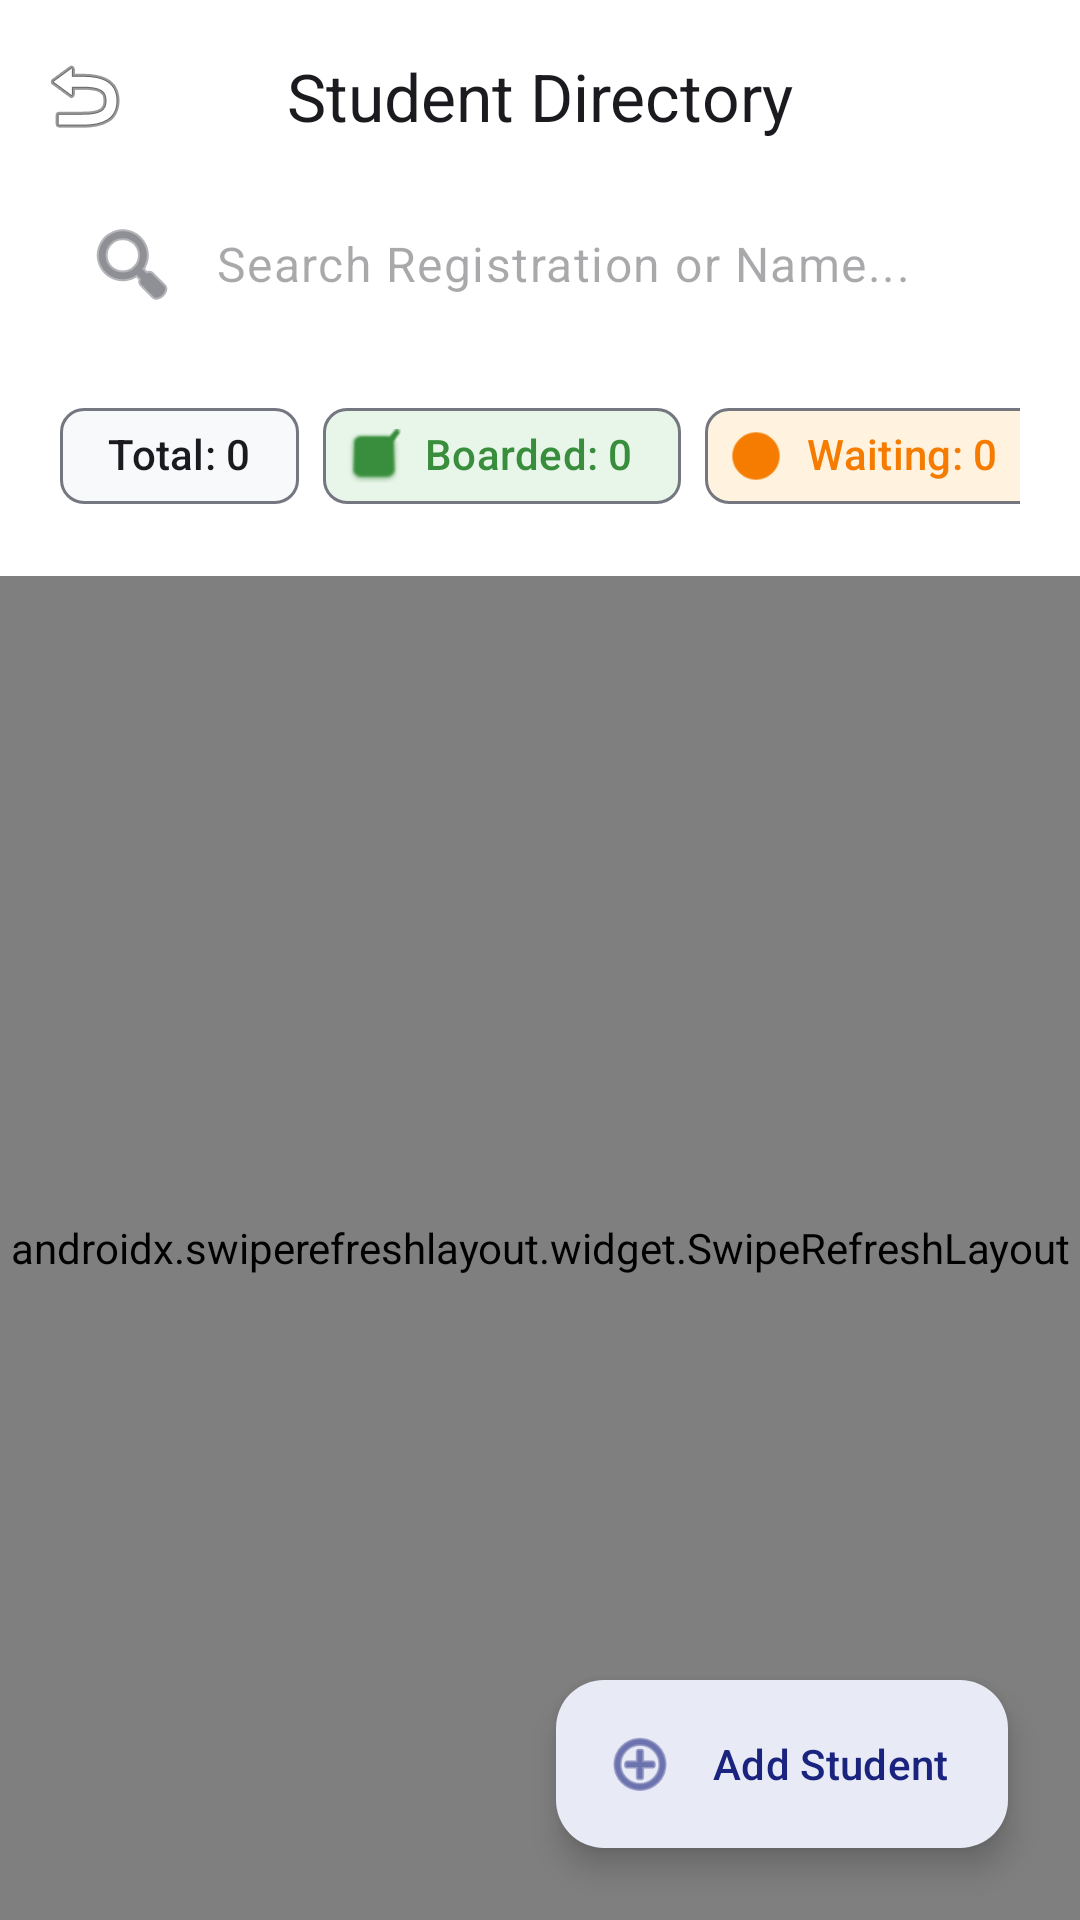

Write the Android layout XML for this screen, with the resource values it uses.
<!-- AndroidManifest.xml: activity theme Theme.MyApplication -->
<!-- res/layout/activity_students.xml -->
<?xml version="1.0" encoding="utf-8"?>
<androidx.coordinatorlayout.widget.CoordinatorLayout
    xmlns:android="http://schemas.android.com/apk/res/android"
    xmlns:app="http://schemas.android.com/apk/res-auto"
    android:layout_width="match_parent"
    android:layout_height="match_parent"
    android:background="@color/colorBackground">

    <com.google.android.material.appbar.AppBarLayout
        android:layout_width="match_parent"
        android:layout_height="wrap_content"
        android:background="@color/colorSurface"
        app:elevation="0dp">

        <com.google.android.material.appbar.MaterialToolbar
            android:id="@+id/toolbar"
            android:layout_width="match_parent"
            android:layout_height="?attr/actionBarSize"
            app:navigationIcon="@android:drawable/ic_menu_revert"
            app:title="Student Directory"
            app:titleCentered="true"
            app:titleTextColor="@color/colorOnSurface" />

        <LinearLayout
            android:layout_width="match_parent"
            android:layout_height="wrap_content"
            android:orientation="vertical"
            android:paddingHorizontal="20dp"
            android:paddingBottom="16dp">

            <com.google.android.material.textfield.TextInputLayout
                android:id="@+id/tilSearch"
                android:layout_width="match_parent"
                android:layout_height="wrap_content"
                app:startIconDrawable="@android:drawable/ic_menu_search"
                app:boxCornerRadiusTopStart="28dp"
                app:boxCornerRadiusTopEnd="28dp"
                app:boxCornerRadiusBottomStart="28dp"
                app:boxCornerRadiusBottomEnd="28dp"
                app:boxStrokeWidth="0dp"
                app:boxStrokeWidthFocused="0dp"
                app:hintEnabled="false"
                style="@style/Widget.Material3.TextInputLayout.OutlinedBox">
                <com.google.android.material.textfield.TextInputEditText
                    android:id="@+id/etSearch"
                    android:layout_width="match_parent"
                    android:layout_height="wrap_content"
                    android:hint="Search Registration or Name..."
                    android:inputType="text"
                    android:background="@color/colorSurface"
                    android:paddingVertical="12dp" />
            </com.google.android.material.textfield.TextInputLayout>

            <HorizontalScrollView
                android:layout_width="match_parent"
                android:layout_height="wrap_content"
                android:layout_marginTop="16dp"
                android:scrollbars="none">
                <com.google.android.material.chip.ChipGroup
                    android:layout_width="wrap_content"
                    android:layout_height="wrap_content"
                    app:singleLine="true"
                    app:chipSpacing="8dp">

                    <com.google.android.material.chip.Chip
                        android:id="@+id/chipTotalStudents"
                        android:layout_width="wrap_content"
                        android:layout_height="wrap_content"
                        android:text="Total: 0"
                        app:chipBackgroundColor="#F8F9FA"
                        style="@style/Widget.Material3.Chip.Assist" />

                    <com.google.android.material.chip.Chip
                        android:id="@+id/chipBoardedStudents"
                        android:layout_width="wrap_content"
                        android:layout_height="wrap_content"
                        android:text="Boarded: 0"
                        app:chipBackgroundColor="#E8F5E9"
                        app:chipIcon="@android:drawable/checkbox_on_background"
                        app:chipIconTint="@color/status_green"
                        android:textColor="@color/status_green"
                        style="@style/Widget.Material3.Chip.Assist" />

                    <com.google.android.material.chip.Chip
                        android:id="@+id/chipWaitingStudents"
                        android:layout_width="wrap_content"
                        android:layout_height="wrap_content"
                        android:text="Waiting: 0"
                        app:chipBackgroundColor="#FFF3E0"
                        app:chipIcon="@android:drawable/presence_away"
                        app:chipIconTint="@color/status_orange"
                        android:textColor="@color/status_orange"
                        style="@style/Widget.Material3.Chip.Assist" />

                    <com.google.android.material.chip.Chip
                        android:id="@+id/chipFilter"
                        android:layout_width="wrap_content"
                        android:layout_height="wrap_content"
                        android:text="Filter"
                        app:chipIcon="@android:drawable/ic_menu_manage"
                        style="@style/Widget.Material3.Chip.Assist" />
                </com.google.android.material.chip.ChipGroup>
            </HorizontalScrollView>
        </LinearLayout>
    </com.google.android.material.appbar.AppBarLayout>

    <androidx.swiperefreshlayout.widget.SwipeRefreshLayout
        android:id="@+id/swipeRefresh"
        android:layout_width="match_parent"
        android:layout_height="match_parent"
        app:layout_behavior="@string/appbar_scrolling_view_behavior">

        <FrameLayout
            android:layout_width="match_parent"
            android:layout_height="match_parent">

            <androidx.recyclerview.widget.RecyclerView
                android:id="@+id/rvStudents"
                android:layout_width="match_parent"
                android:layout_height="match_parent"
                android:clipToPadding="false"
                android:padding="16dp" />

            
            <LinearLayout
                android:id="@+id/layoutEmpty"
                android:layout_width="match_parent"
                android:layout_height="match_parent"
                android:orientation="vertical"
                android:gravity="center"
                android:padding="32dp"
                android:visibility="gone">
                <ImageView
                    android:layout_width="120dp"
                    android:layout_height="120dp"
                    android:src="@android:drawable/ic_menu_search"
                    android:alpha="0.3"
                    app:tint="@color/colorPrimary" />
                <TextView
                    android:layout_width="wrap_content"
                    android:layout_height="wrap_content"
                    android:text="No Students Found"
                    android:textSize="20sp"
                    android:textStyle="bold"
                    android:layout_marginTop="16dp" />
                <com.google.android.material.button.MaterialButton
                    android:id="@+id/btnRefreshEmpty"
                    style="@style/Widget.Material3.Button.TonalButton"
                    android:layout_width="wrap_content"
                    android:layout_height="wrap_content"
                    android:layout_marginTop="24dp"
                    android:text="Refresh" />
            </LinearLayout>

        </FrameLayout>
    </androidx.swiperefreshlayout.widget.SwipeRefreshLayout>

    <com.google.android.material.floatingactionbutton.ExtendedFloatingActionButton
        android:id="@+id/btnAddStudent"
        android:layout_width="wrap_content"
        android:layout_height="wrap_content"
        android:layout_gravity="bottom|end"
        android:layout_margin="24dp"
        android:text="Add Student"
        app:icon="@android:drawable/ic_menu_add"
        app:cornerRadius="20dp"
        app:elevation="6dp" />

</androidx.coordinatorlayout.widget.CoordinatorLayout>
<!-- resources referenced by this layout -->
<resources>
  <color name="colorBackground">#F8F9FF</color>
  <color name="colorOnSurface">#1B1B1F</color>
  <color name="colorPrimary">#3F51B5</color>
  <color name="colorSurface">#FFFFFF</color>
  <color name="status_green">#388E3C</color>
  <color name="status_orange">#F57C00</color>
  <style name="Theme.MyApplication" parent="Theme.Gusa" />
  <style name="Theme.Gusa" parent="Theme.Material3.DayNight.NoActionBar">
          
          <item name="colorPrimary">@color/colorPrimary</item>
          <item name="colorOnPrimary">@color/colorOnPrimary</item>
          <item name="colorPrimaryContainer">@color/colorPrimaryContainer</item>
          <item name="colorOnPrimaryContainer">@color/colorOnPrimaryContainer</item>
  
          
          <item name="colorSecondary">@color/colorSecondary</item>
          <item name="colorOnSecondary">@color/colorOnSecondary</item>
          <item name="colorSecondaryContainer">@color/colorSecondaryContainer</item>
          <item name="colorOnSecondaryContainer">@color/colorOnSecondaryContainer</item>
  
          
          <item name="colorTertiary">@color/colorTertiary</item>
          <item name="colorOnTertiary">@color/colorOnTertiary</item>
          <item name="colorTertiaryContainer">@color/colorTertiaryContainer</item>
          <item name="colorOnTertiaryContainer">@color/colorOnTertiaryContainer</item>
  
          
          <item name="android:windowBackground">@color/colorBackground</item>
          <item name="colorSurface">@color/colorSurface</item>
          <item name="colorOnSurface">@color/colorOnSurface</item>
          <item name="colorSurfaceVariant">@color/colorSurfaceVariant</item>
          <item name="colorOnSurfaceVariant">@color/colorOnSurfaceVariant</item>
          <item name="colorError">@color/colorError</item>
          <item name="colorOnError">@color/colorOnError</item>
          <item name="colorOutline">@color/colorOutline</item>
  
          
          <item name="android:statusBarColor">?attr/colorSurface</item>
          <item name="android:windowLightStatusBar">true</item>
      </style>
  <color name="colorOnPrimary">#FFFFFF</color>
  <color name="colorPrimaryContainer">#E8EAF6</color>
  <color name="colorOnPrimaryContainer">#1A237E</color>
  <color name="colorSecondary">#5C6BC0</color>
  <color name="colorOnSecondary">#FFFFFF</color>
  <color name="colorSecondaryContainer">#E8EAF6</color>
  <color name="colorOnSecondaryContainer">#283593</color>
  <color name="colorTertiary">#26A69A</color>
  <color name="colorOnTertiary">#FFFFFF</color>
  <color name="colorTertiaryContainer">#E0F2F1</color>
  <color name="colorOnTertiaryContainer">#004D40</color>
  <color name="colorSurfaceVariant">#E1E2EC</color>
  <color name="colorOnSurfaceVariant">#44464F</color>
  <color name="colorError">#B3261E</color>
  <color name="colorOnError">#FFFFFF</color>
  <color name="colorOutline">#757780</color>
</resources>
